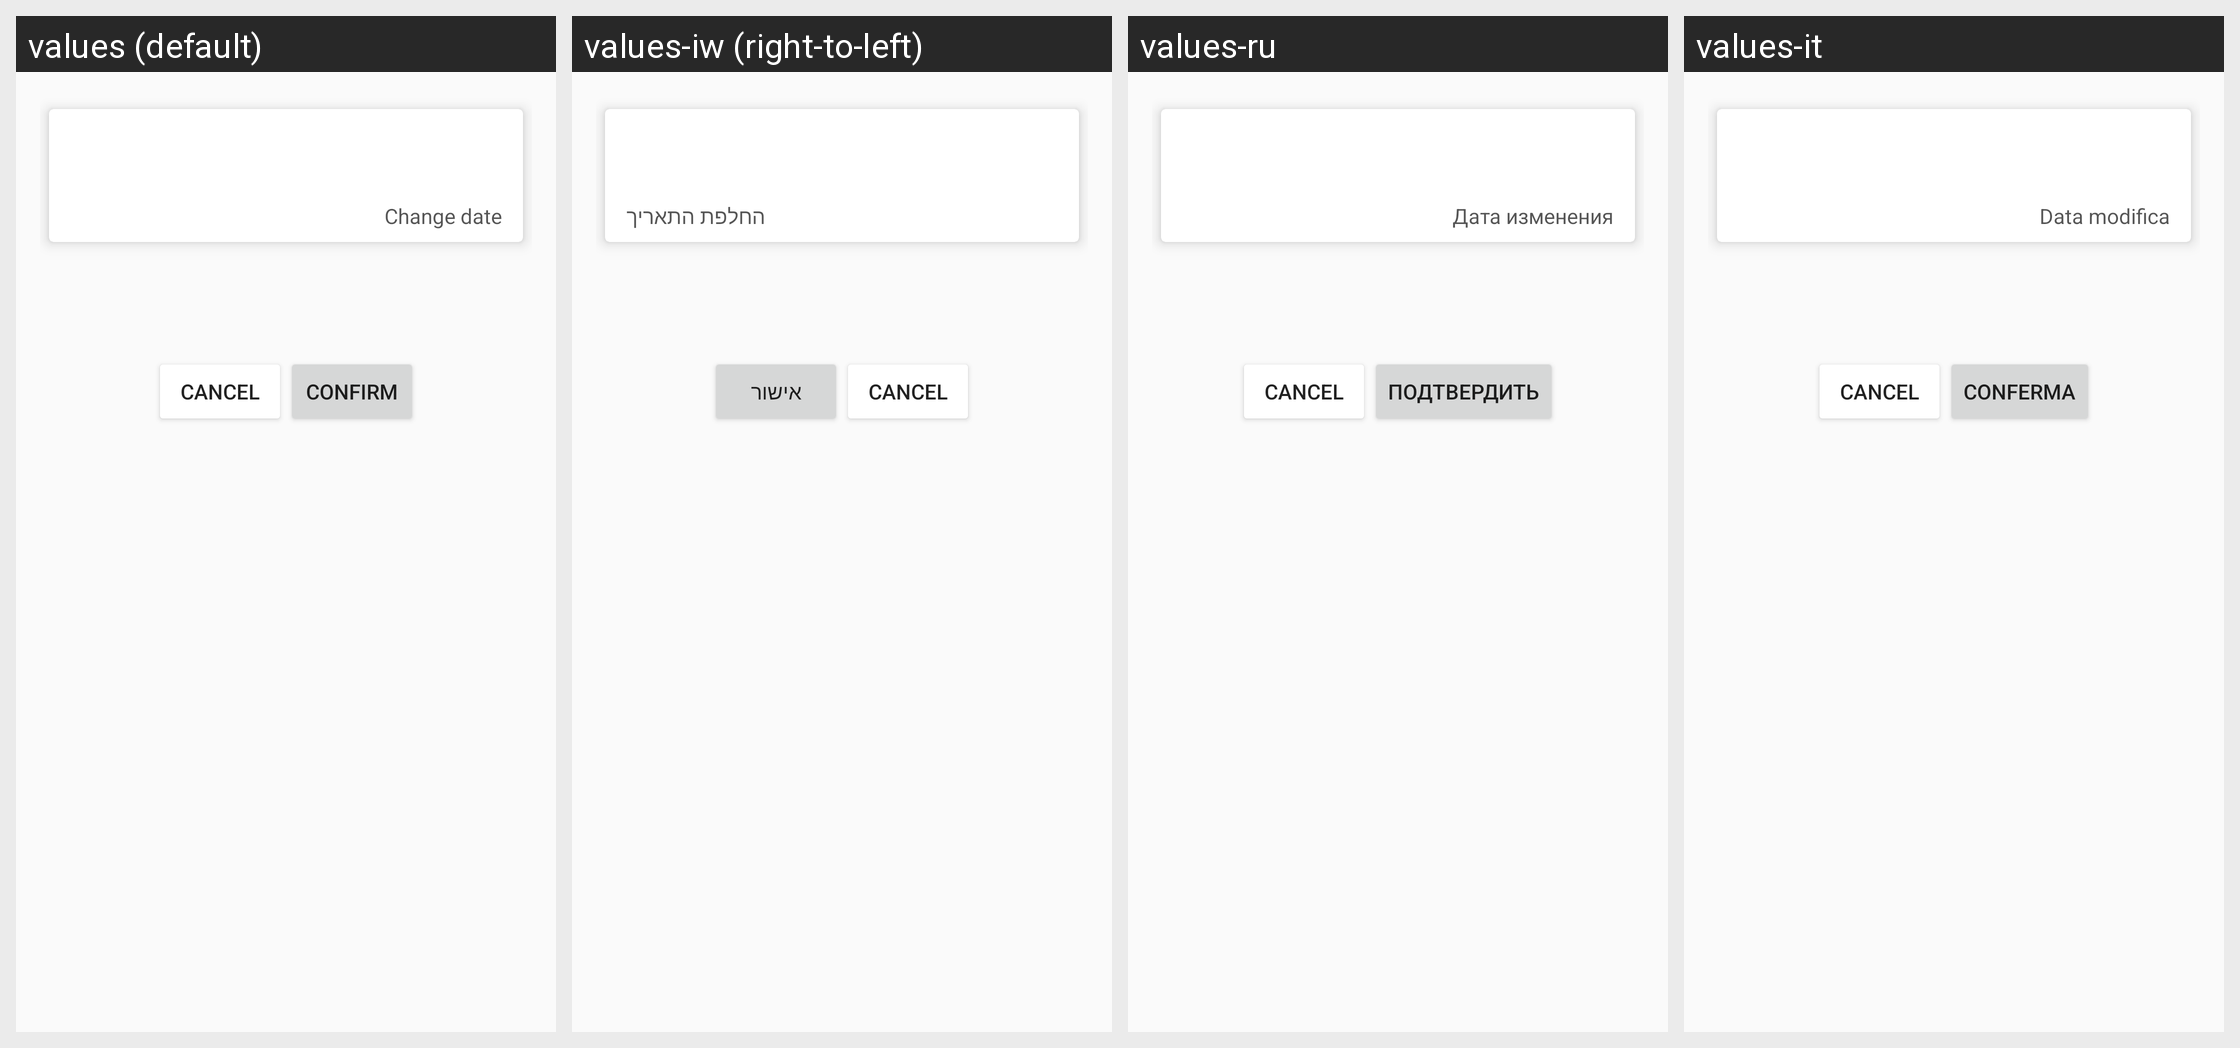

Strings drawn on this Android screen and how each of the app's shown locales translates them:
Android screen res/layout/conferma.xml rendered under 4 locales, left to right: values (default), values-iw (right-to-left), values-ru, values-it. Device: Nexus 5 (rendered at 1080×1920; each locale shown at half size, 540×960, under a caption strip naming it); theme AppTheme.NoActionBar.
Other locales in the repository, not shown: values-ar, values-bg, values-ckb, values-cs, values-da, values-de, values-el, values-eo, values-es, values-fa, values-fr, values-he, values-hr, values-hu, values-in, values-kn, values-lt, values-mr, values-nb, values-nb-rNO, values-nl, values-nl-rBE, values-ota, values-pa-rPK, values-pl, values-pt, values-pt-rAO, values-sk, values-sl, values-sr, values-sv, values-ta, values-ti, values-tr, values-uk, values-vi, values-zh, values-zh-rCN.
Strings drawn on this screen, with the default value and each locale's value (text and hints the layout hard-codes, and strings that could not be matched under every locale, appear in the picture but are not listed):

confirm
  values: Confirm
  values-iw: אישור
  values-ru: Подтвердить
  values-it: Conferma

change_date
  values: Change date
  values-iw: החלפת התאריך
  values-ru: Дата изменения
  values-it: Data modifica
